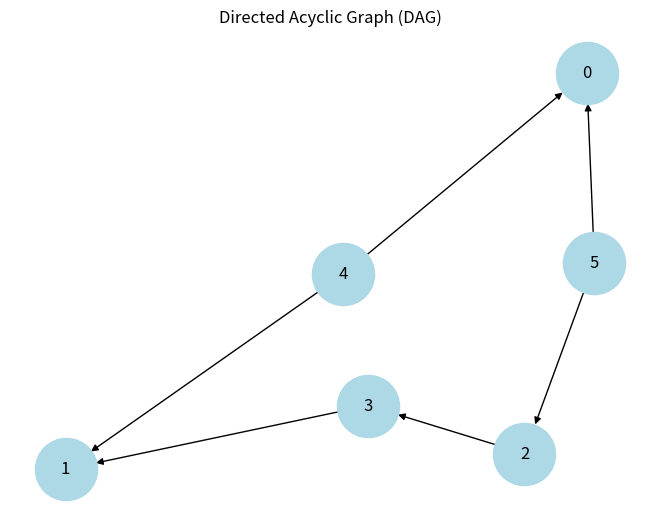

Write the Python code that produced this figure.
from collections import defaultdict, deque
import networkx as nx
import matplotlib.pyplot as plt

class Graph:
    def __init__(self, vertices):
        self.V = vertices
        self.graph = defaultdict(list)

    def add_edge(self, u, v):
        self.graph[u].append(v)

    def print_graph(self):
        print("Adjacency List:")
        for vertex in range(self.V):
            print(f"{vertex} -> {self.graph[vertex]}")

    def draw_graph(self):
        G = nx.DiGraph()

        for i in range(self.V):
            G.add_node(i)
        
        for u in self.graph:
            for v in self.graph[u]:
                G.add_edge(u, v)

        pos = nx.spring_layout(G)
        nx.draw(G, pos, with_labels=True,
                node_color='lightblue',
                node_size=2000,
                font_size=12,
                arrows=True)

        plt.title("Directed Acyclic Graph (DAG)")
        plt.show()

    def topological_sort(self):
        in_degree = [0] * self.V

        
        for u in self.graph:
            for v in self.graph[u]:
                in_degree[v] += 1

        queue = deque()

    
        for i in range(self.V):
            if in_degree[i] == 0:
                queue.append(i)

        topo_order = []
        count = 0

        while queue:
            u = queue.popleft()
            topo_order.append(u)

            for v in self.graph[u]:
                in_degree[v] -= 1
                if in_degree[v] == 0:
                    queue.append(v)

            count += 1


        if count != self.V:
            print("Graph contains a cycle! Topological sort not possible.")
            return None

        return topo_order
    
g = Graph(6)


g.add_edge(5, 2)
g.add_edge(5, 0)
g.add_edge(4, 0)
g.add_edge(4, 1)
g.add_edge(2, 3)
g.add_edge(3, 1)
g.print_graph()
g.draw_graph()

result = g.topological_sort()
print("Topological Order:", result)
